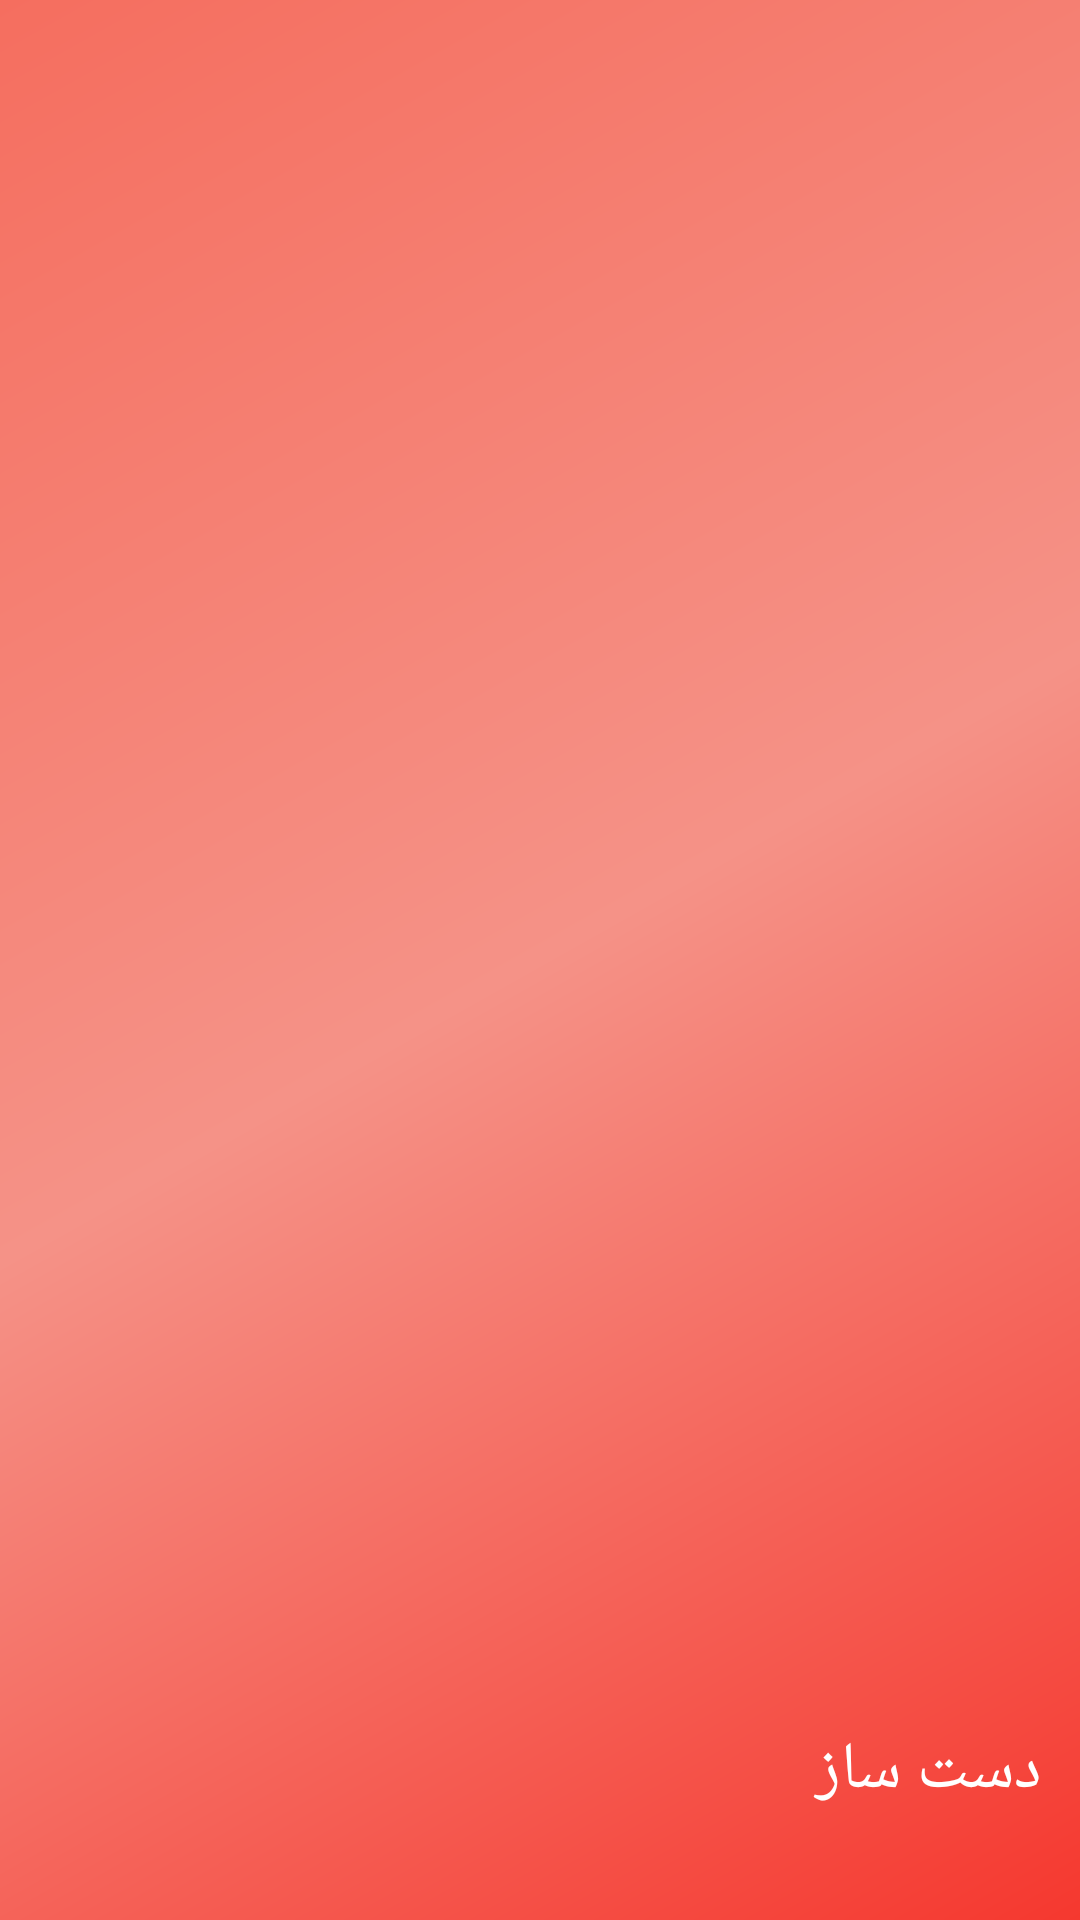

Reconstruct the res/layout file that produces this screen, plus the resources it refers to.
<!-- AndroidManifest.xml: application theme AppTheme -->
<!-- res/layout/nav_header_main.xml -->
<?xml version="1.0" encoding="utf-8"?>
<LinearLayout xmlns:android="http://schemas.android.com/apk/res/android"
    xmlns:app="http://schemas.android.com/apk/res-auto"
    android:layout_width="match_parent"
    android:layout_height="@dimen/nav_header_height"
    android:background="@drawable/side_nav_bar"
    android:gravity="bottom"
    android:orientation="vertical"
    android:paddingBottom="@dimen/activity_vertical_margin"
    android:paddingLeft="@dimen/activity_horizontal_margin"
    android:paddingRight="@dimen/activity_horizontal_margin"
    android:paddingTop="@dimen/activity_vertical_margin"
    android:theme="@style/ThemeOverlay.AppCompat.Dark">

    <ImageView
        android:id="@+id/imageView"
        android:layout_width="0dp"
        android:layout_height="0dp"
        android:paddingTop="@dimen/nav_header_vertical_spacing"
        android:layout_gravity="center"
        app:srcCompat="@drawable/ic_defult" />

    <TextView
        android:layout_width="match_parent"
        android:layout_height="wrap_content"
        android:paddingTop="@dimen/nav_header_vertical_spacing"
        android:textSize="22sp"
        android:text="دست ساز"
        android:textAppearance="@style/TextAppearance.AppCompat.Body1" />

    <TextView
        android:id="@+id/textView"
        android:layout_width="wrap_content"
        android:layout_height="wrap_content"
        android:text="" />

</LinearLayout>
<!-- resources referenced by this layout -->
<resources>
  <dimen name="activity_horizontal_margin">13dp</dimen>
  <dimen name="activity_vertical_margin">16dp</dimen>
  <dimen name="nav_header_height">146dp</dimen>
  <dimen name="nav_header_vertical_spacing">6dp</dimen>
  <!-- drawable ic_defult: png bitmap (drawable, 4654 bytes) -->
  <!-- drawable side_nav_bar (drawable) -->
  <shape xmlns:android="http://schemas.android.com/apk/res/android"
      android:shape="rectangle">
      <gradient
          android:angle="135"
          android:centerColor="#F59287"
          android:endColor="#F56E5F"
          android:startColor="#F5382F"
          android:type="linear" />
  </shape>
  <style name="AppTheme" parent="Theme.AppCompat.Light.NoActionBar">
          
          <item name="colorPrimary">@color/colorPrimary</item>
          <item name="colorPrimaryDark">@color/colorPrimaryDark</item>
          <item name="colorAccent">@color/colorAccent</item>
      </style>
  <color name="colorPrimary">#d32f2f</color>
  <color name="colorPrimaryDark">#e53935</color>
  <color name="colorAccent">#d32f2f</color>
</resources>
